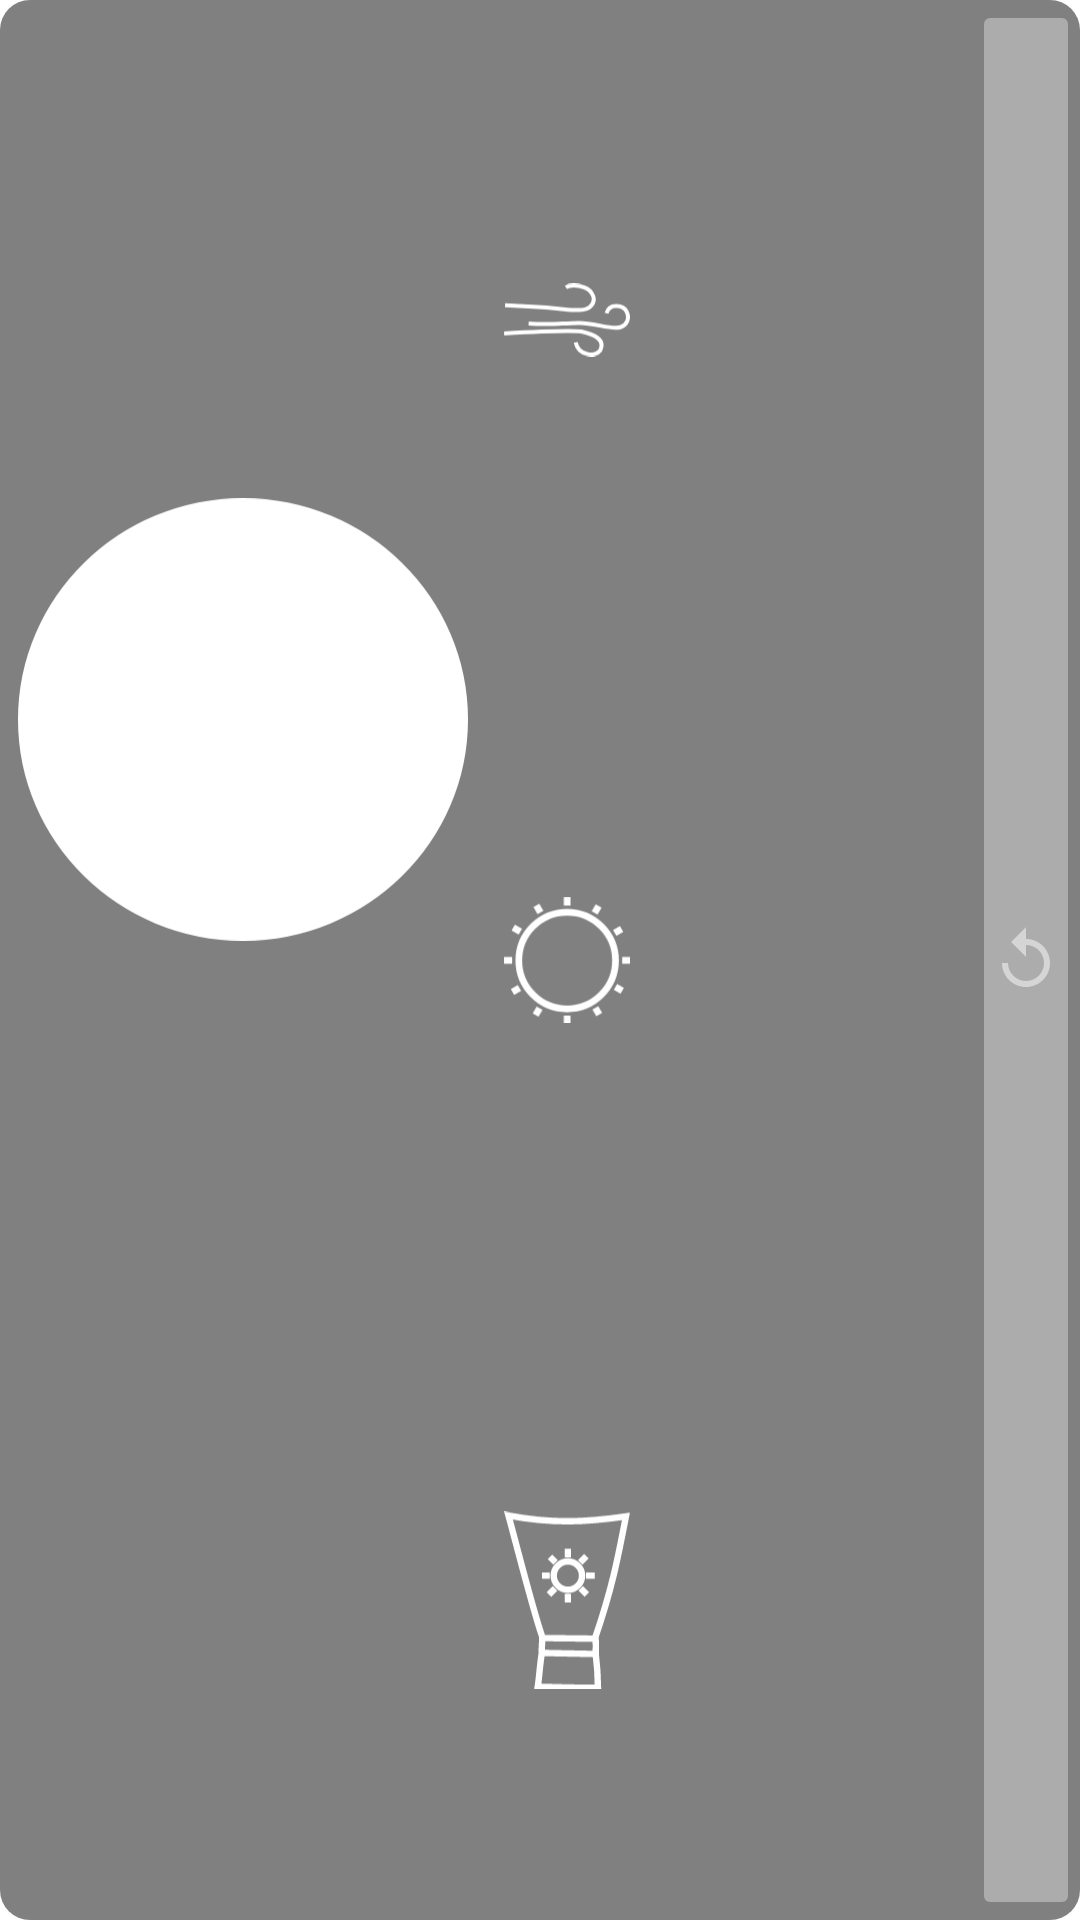

The Android layout XML behind this screen, and the referenced resources:
<!-- AndroidManifest.xml: application theme Theme.WeatherAndroidApp -->
<!-- res/layout/weather_widget.xml -->
<?xml version="1.0" encoding="utf-8"?>
<RelativeLayout xmlns:android="http://schemas.android.com/apk/res/android"
    xmlns:app="http://schemas.android.com/apk/res-auto"
    xmlns:tools="http://schemas.android.com/tools"
    android:layout_width="match_parent"
    android:layout_height="match_parent">

    <ImageView
        android:layout_width="match_parent"
        android:layout_height="match_parent"
        android:src="@drawable/info_part_background"
        android:alpha="0.5"
        />

    <TextView
        android:id="@+id/weather_error"
        android:layout_width="match_parent"
        android:layout_height="match_parent"
        android:visibility="gone"
        android:textSize="30sp"
        android:textColor="@color/white"
        android:gravity="center"
        />
    <TextView
        android:id="@+id/uv_error"
        android:layout_width="match_parent"
        android:layout_height="match_parent"
        android:visibility="gone"
        android:textSize="30sp"
        android:textColor="@color/white"
        android:gravity="center"
        />

    <LinearLayout
        android:id="@+id/whole_content_layout"
        android:layout_width="match_parent"
        android:layout_height="match_parent"
        android:orientation="horizontal">


        <LinearLayout
            android:layout_width="0dp"
            android:layout_height="match_parent"
            android:layout_weight="0.45"
            android:orientation="vertical">

            <TextView
                android:id="@+id/widget_city"
                android:layout_width="match_parent"
                android:layout_height="0dp"
                android:layout_weight="0.15"
                tools:text="city"
                android:gravity="center"
                android:textColor="@color/white"
                android:textSize="11sp"/>

            <ImageView
                android:id="@+id/weather_widget_icon"
                android:layout_width="wrap_content"
                android:layout_height="0dp"
                android:layout_weight="0.45"
                android:src="@drawable/ic_clear_sky_icon"
                app:tint="@color/white"
                android:padding="6dp"/>

            <TextView
                android:id="@+id/widget_current_degree"
                android:layout_width="match_parent"
                android:layout_height="0dp"
                android:layout_weight="0.2"
                tools:text= "10 c"
                android:gravity="center"
                android:textColor="@color/white"/>

            <LinearLayout
                android:layout_width="match_parent"
                android:layout_height="0dp"
                android:layout_weight="0.2"
                android:orientation="horizontal">

                <TextView
                    android:id="@+id/widget_max_degree"
                    android:layout_width="0dp"
                    android:layout_height="match_parent"
                    android:layout_weight="0.5"
                    android:textColor="@color/white"
                    tools:text="10 c"
                    android:gravity="center"/>

                <TextView
                    android:id="@+id/widget_min_degree"
                    android:layout_width="0dp"
                    android:layout_height="match_parent"
                    android:layout_weight="0.5"
                    android:textColor="@color/white"
                    tools:text="10 c"
                    android:gravity="center"/>
            </LinearLayout>

        </LinearLayout>

        <LinearLayout
            android:layout_width="0dp"
            android:layout_height="wrap_content"
            android:layout_weight="0.15"
            android:orientation="vertical">

            <ImageView
                android:layout_width="match_parent"
                android:layout_height="0dp"
                android:layout_weight="0.3"
                android:src="@drawable/ic_wind_icon"
                app:tint="@color/white"
                android:padding="6dp"/>

            <ImageView
                android:layout_width="match_parent"
                android:layout_height="0dp"
                android:layout_weight="0.3"
                android:src="@drawable/ic_sun_uv_icon"
                app:tint="@color/white"
                android:padding="6dp"/>

            <ImageView
                android:layout_width="match_parent"
                android:layout_height="0dp"
                android:layout_weight="0.3"
                android:src="@drawable/ic_sun_protection_icon"
                app:tint="@color/white"
                android:padding="6dp"/>


        </LinearLayout>

        <LinearLayout
            android:layout_width="0dp"
            android:layout_height="match_parent"
            android:layout_weight="0.30"
            android:orientation="vertical">

            <TextView
                android:id="@+id/widget_wind"
                android:layout_width="match_parent"
                android:layout_height="0dp"
                android:layout_weight="0.3"
                android:gravity="center"
                android:textAlignment="center"
                android:textColor="@color/white"
                tools:text="3 мс" />

            <TextView
                android:id="@+id/widget_current_UV"
                android:layout_width="match_parent"
                android:layout_height="0dp"
                android:layout_weight="0.3"
                android:gravity="center"
                android:textAlignment="center"
                android:textColor="@color/white"
                tools:text="3 мс" />

            <TextView
                android:id="@+id/widget_max_UV"
                android:layout_width="match_parent"
                android:layout_height="0dp"
                android:layout_weight="0.3"
                android:gravity="center"
                android:textAlignment="center"
                android:textColor="@color/white"
                tools:text="3 мс" />


        </LinearLayout>

        <LinearLayout
            android:layout_width="0dp"
            android:layout_height="match_parent"
            android:layout_weight="0.1"
            android:orientation="vertical">

            <ImageButton
                android:id="@+id/widget_reload_button"
                android:layout_width="match_parent"
                android:layout_height="match_parent"
                style = "@color/material_dynamic_neutral_variant40"
                android:alpha="0.5"
                android:src="@drawable/ic_baseline_replay_24"
                app:tint="@color/white" />

        </LinearLayout>


    </LinearLayout>


</RelativeLayout>
<!-- resources referenced by this layout -->
<resources>
  <color name="white">#FFFFFFFF</color>
  <!-- drawable ic_baseline_replay_24 (drawable) -->
  <vector android:height="24dp" android:tint="#000000"
      android:viewportHeight="24" android:viewportWidth="24"
      android:width="24dp" xmlns:android="http://schemas.android.com/apk/res/android">
      <path android:fillColor="#FFFFFF" android:pathData="M12,5V1L7,6l5,5V7c3.31,0 6,2.69 6,6s-2.69,6 -6,6 -6,-2.69 -6,-6H4c0,4.42 3.58,8 8,8s8,-3.58 8,-8 -3.58,-8 -8,-8z"/>
  </vector>
  <!-- drawable ic_clear_sky_icon (drawable) -->
  <vector xmlns:android="http://schemas.android.com/apk/res/android"
      android:width="604dp"
      android:height="594dp"
      android:viewportWidth="604"
      android:viewportHeight="594">
    <path
        android:pathData="M302,591C467.13,591 601,459.37 601,297C601,134.63 467.13,3 302,3C136.87,3 3,134.63 3,297C3,459.37 136.87,591 302,591Z"
        android:strokeWidth="6"
        android:fillColor="#ffffff"
        android:strokeColor="#ffffff"/>
  </vector>
  <!-- drawable ic_wind_icon (drawable) -->
  <vector xmlns:android="http://schemas.android.com/apk/res/android"
      android:width="1672dp"
      android:height="969dp"
      android:viewportWidth="1672"
      android:viewportHeight="969">
    <path
        android:pathData="M14.4,289.8C292.1,300.7 596.5,322.8 726.4,334.5C878.1,348.3 1060.5,378.8 1140.2,310.8C1246,220.5 1168.3,87.7 1062.8,50.2C968.7,16.6 865.5,21.9 821.4,50.6"
        android:strokeWidth="52.92"
        android:fillColor="#00000000"
        android:strokeColor="#ffffff"/>
    <path
        android:pathData="M326.8,531.4C441.5,540.8 564.3,539.2 638.3,537.9C732.2,536.4 847.8,526 993.8,523.6C1199.2,520.1 1415.3,617.8 1543.6,580.3C1628.5,555.5 1673.6,463.7 1625.7,369C1587.6,293.7 1401.2,249.8 1360,395"
        android:strokeWidth="52.92"
        android:fillColor="#00000000"
        android:strokeColor="#ffffff"/>
    <path
        android:pathData="M2,663.9C356.2,644.1 869.3,620.2 1026.4,638C1194.2,675.6 1347.2,740.2 1277.8,886.3C1207.2,985.7 986.7,952.1 951.3,780.3"
        android:strokeWidth="52.92"
        android:fillColor="#00000000"
        android:strokeColor="#ffffff"/>
  </vector>
  <!-- drawable info_part_background (drawable) -->
  <?xml version="1.0" encoding="utf-8"?>
  <selector xmlns:android="http://schemas.android.com/apk/res/android">
  <item>
      <shape android:shape="rectangle" >
          <corners android:radius="10dp" />
          <solid android:color="@color/black" android:alpha="0.4"/>
  
      </shape>
  </item>
  </selector>
  <style name="Theme.WeatherAndroidApp" parent="Theme.MaterialComponents.DayNight.DarkActionBar">
          
          <item name="colorPrimary">@color/purple_500</item>
          <item name="colorPrimaryVariant">@color/purple_700</item>
          <item name="colorOnPrimary">@color/white</item>
          
          <item name="colorSecondary">@color/teal_200</item>
          <item name="colorSecondaryVariant">@color/teal_700</item>
          <item name="colorOnSecondary">@color/black</item>
          
          <item name="android:statusBarColor" tools:targetApi="l">?attr/colorPrimaryVariant</item>
          
      </style>
  <color name="black">#FF000000</color>
  <color name="purple_500">#FF6200EE</color>
  <color name="purple_700">#FF3700B3</color>
  <color name="teal_200">#FF03DAC5</color>
  <color name="teal_700">#FF018786</color>
</resources>
